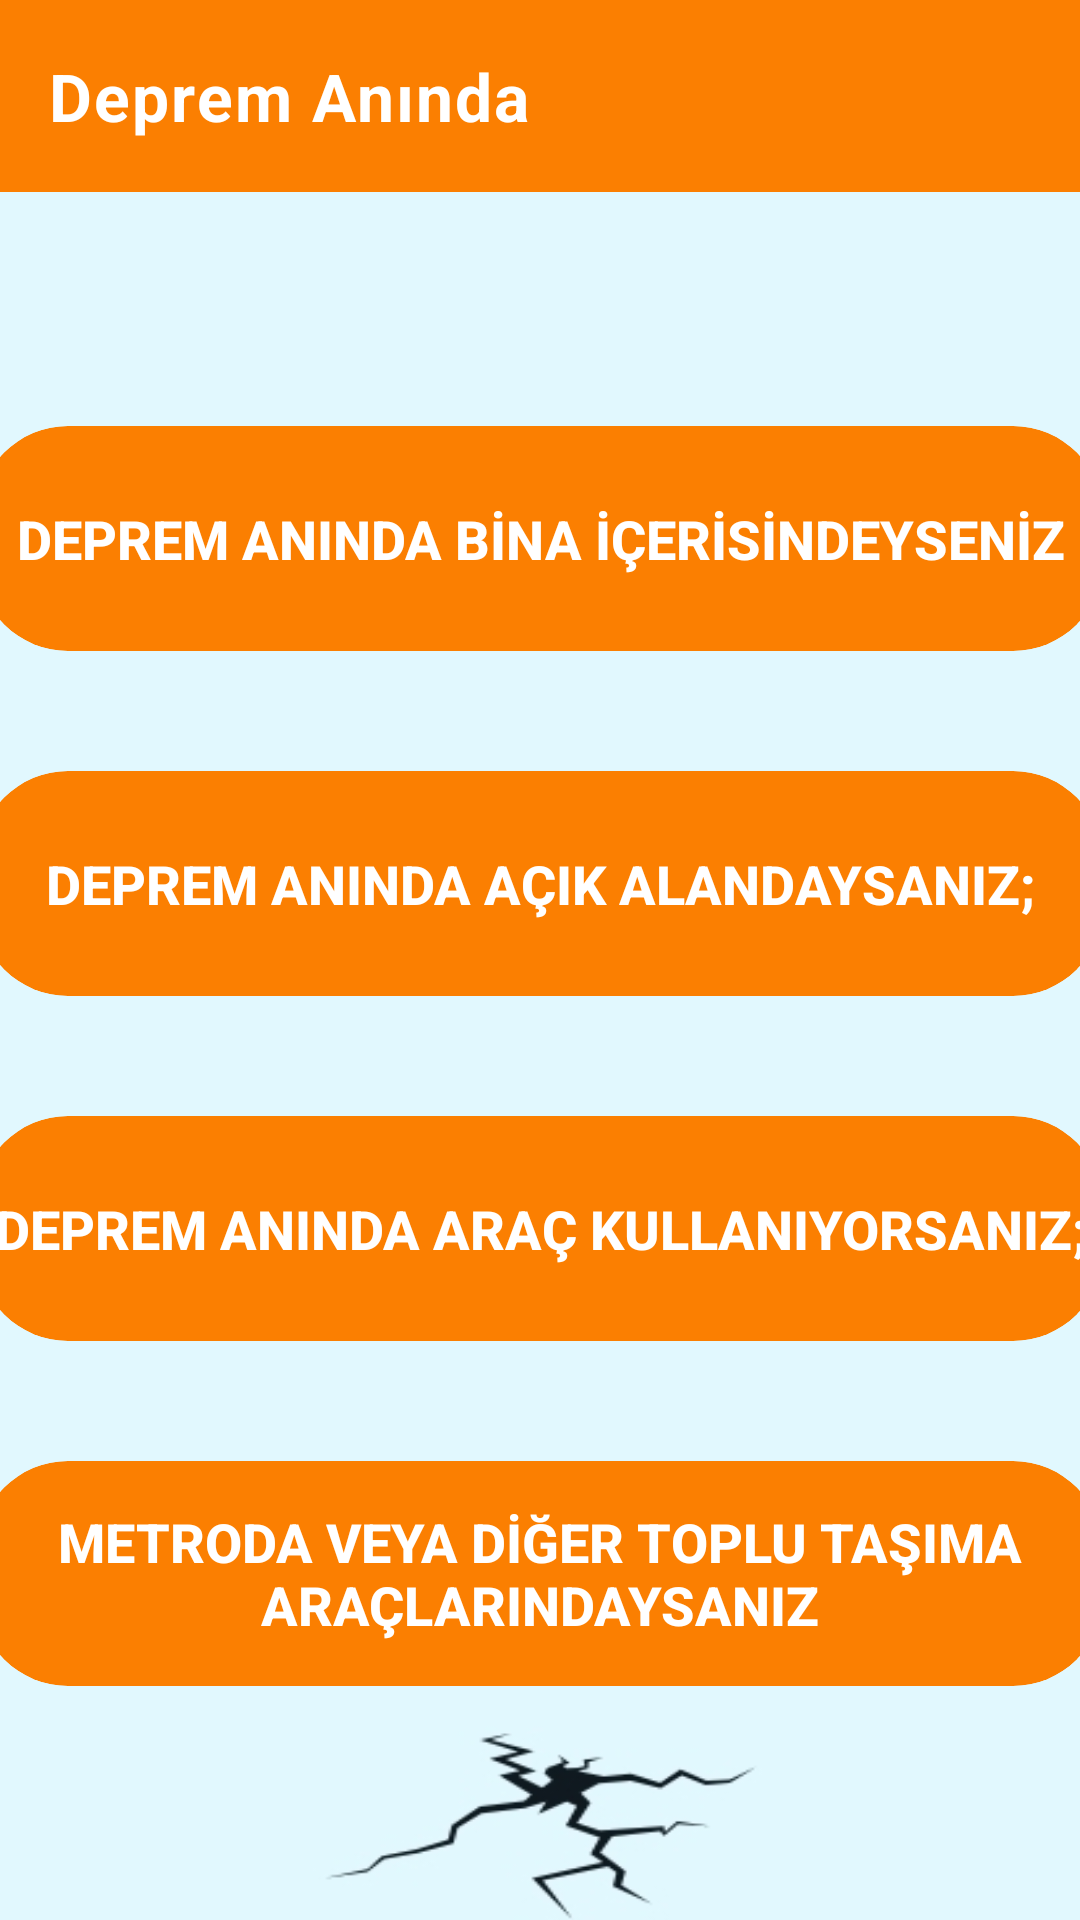

Layout XML and referenced resources for this Android screen:
<!-- AndroidManifest.xml: application theme Theme.DepremRadari -->
<!-- res/layout/fragment_deprem_aninda.xml -->
<?xml version="1.0" encoding="utf-8"?>
<FrameLayout xmlns:android="http://schemas.android.com/apk/res/android"
    xmlns:tools="http://schemas.android.com/tools"
    android:layout_width="match_parent"
    android:layout_height="match_parent"
    xmlns:app="http://schemas.android.com/apk/res-auto"
    tools:context=".DepremAninda">


    <LinearLayout
        android:layout_width="match_parent"
        android:layout_height="match_parent"
        android:orientation="vertical"
        android:background="@drawable/tatbikat_backround">

        <androidx.appcompat.widget.Toolbar
            android:id="@+id/toolbar"
            android:theme="@style/Base.Theme.AppBar"
            android:layout_width="match_parent"
            android:layout_height="?attr/actionBarSize"
            android:background="@color/orange"
            app:titleTextAppearance="@style/appBar.TextAppearance.Bold"
            app:title="Deprem Anında"
            app:navigationIcon="@drawable/chevron_left"
            app:titleTextColor="@android:color/white"/>
        <ScrollView
            android:layout_width="match_parent"
            android:layout_height="match_parent">
            <LinearLayout
                android:layout_width="match_parent"
                android:layout_height="match_parent"
                android:orientation="vertical"
                android:layout_gravity="center"
                android:gravity="center">
                <androidx.cardview.widget.CardView
                    android:layout_width="375dp"
                    android:layout_height="75dp"
                    app:cardCornerRadius="30dp"
                    app:cardBackgroundColor="@color/orange"
                    app:cardElevation="0dp"
                    app:cardUseCompatPadding="false"
                    android:id="@+id/card_1"
                    android:layout_gravity="center">
                    <LinearLayout
                        android:layout_width="match_parent"
                        android:layout_height="wrap_content"
                        android:orientation="horizontal"
                        android:gravity="center"
                        android:layout_gravity="center">
                        <TextView
                            android:layout_width="wrap_content"
                            android:layout_height="wrap_content"
                            android:text="DEPREM ANINDA BİNA İÇERİSİNDEYSENİZ"
                            android:textColor="@color/white"
                            android:textSize="18sp"
                            android:textStyle="bold"
                            android:fontFamily="sans-serif-medium"
                            android:textAlignment="center"
                            />

                    </LinearLayout>
                </androidx.cardview.widget.CardView>

                <androidx.cardview.widget.CardView
                    android:layout_width="375dp"
                    android:layout_height="75dp"
                    app:cardCornerRadius="30dp"
                    app:cardBackgroundColor="@color/orange"
                    app:cardElevation="0dp"
                    app:cardUseCompatPadding="false"
                    android:id="@+id/card_2"
                    android:layout_gravity="center"
                    android:layout_marginTop="40dp">
                    <LinearLayout
                        android:layout_width="match_parent"
                        android:layout_height="wrap_content"
                        android:orientation="horizontal"
                        android:layout_gravity="center"
                        android:gravity="center">
                        <TextView
                            android:layout_width="wrap_content"
                            android:layout_height="wrap_content"
                            android:text="DEPREM ANINDA AÇIK ALANDAYSANIZ;"
                            android:textColor="@color/white"
                            android:textSize="18sp"
                            android:textStyle="bold"
                            android:fontFamily="sans-serif-medium"
                            android:textAlignment="center"
                            />
                    </LinearLayout>

                </androidx.cardview.widget.CardView>

                <androidx.cardview.widget.CardView
                    android:layout_width="375dp"
                    android:layout_height="75dp"
                    app:cardCornerRadius="30dp"
                    app:cardBackgroundColor="@color/orange"
                    app:cardElevation="0dp"
                    app:cardUseCompatPadding="false"
                    android:id="@+id/card_3"
                    android:layout_gravity="center"
                    android:layout_marginTop="40dp">

                    <LinearLayout
                        android:layout_width="match_parent"
                        android:layout_height="wrap_content"
                        android:orientation="horizontal"
                        android:gravity="center"
                        android:layout_gravity="center">
                        <TextView
                            android:layout_width="wrap_content"
                            android:layout_height="wrap_content"
                            android:text="DEPREM ANINDA ARAÇ KULLANIYORSANIZ;"
                            android:textColor="@color/white"
                            android:textSize="18sp"
                            android:textStyle="bold"
                            android:fontFamily="sans-serif-medium"
                            android:textAlignment="center"
                            />
                    </LinearLayout>

                </androidx.cardview.widget.CardView>

                <androidx.cardview.widget.CardView
                    android:layout_width="375dp"
                    android:layout_height="75dp"
                    app:cardCornerRadius="30dp"
                    app:cardBackgroundColor="@color/orange"
                    app:cardElevation="0dp"
                    app:cardUseCompatPadding="false"
                    android:id="@+id/card_4"
                    android:layout_gravity="center"
                    android:layout_marginTop="40dp">

                    <LinearLayout
                        android:layout_width="match_parent"
                        android:layout_height="wrap_content"
                        android:orientation="horizontal"
                        android:gravity="center"
                        android:layout_gravity="center">
                        <TextView
                            android:layout_width="wrap_content"
                            android:layout_height="wrap_content"
                            android:text="METRODA VEYA DİĞER TOPLU TAŞIMA ARAÇLARINDAYSANIZ"
                            android:textColor="@color/white"
                            android:textSize="18sp"
                            android:textStyle="bold"
                            android:fontFamily="sans-serif-medium"
                            android:textAlignment="center"
                            />
                    </LinearLayout>

                </androidx.cardview.widget.CardView>
            </LinearLayout>
        </ScrollView>
    </LinearLayout>

</FrameLayout>
<!-- resources referenced by this layout -->
<resources>
  <color name="orange">#fb7f01</color>
  <color name="white">#FFFFFFFF</color>
  <!-- drawable tatbikat_backround: jpg bitmap (drawable, 22047 bytes) -->
  <style name="Base.Theme.AppBar" parent="Widget.MaterialComponents.ActionBar.Primary">
          
          <item name="colorPrimary">#D40E0D</item>
          <item name="android:color">@color/black</item>
      </style>
  <style name="appBar.TextAppearance.Bold" parent="TextAppearance.MaterialComponents.Body1">
          <item name="android:textStyle">bold</item>
          <item name="android:textSize">22sp</item>
          <item name="android:layout_marginTop">70dp</item>
      </style>
  <style name="Theme.DepremRadari" parent="Theme.Material3.DayNight.NoActionBar" />
  <color name="black">#FF000000</color>
</resources>
